Run: headless pygame with SDL's dummy video driver; simulated clock (each Clock.tick advances the game by its frame time, no real sleeping); random seed 0; keys injected as events and as key.get_pressed() state; no mouse input.
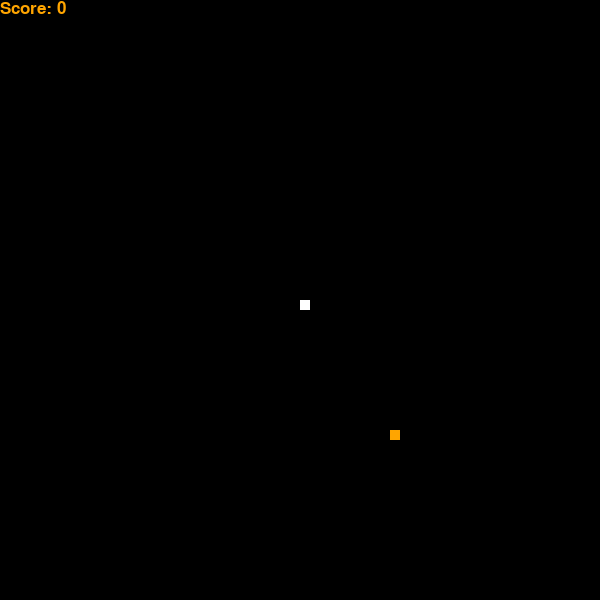
Frame 1 of 4 · flips 1–60 · no input
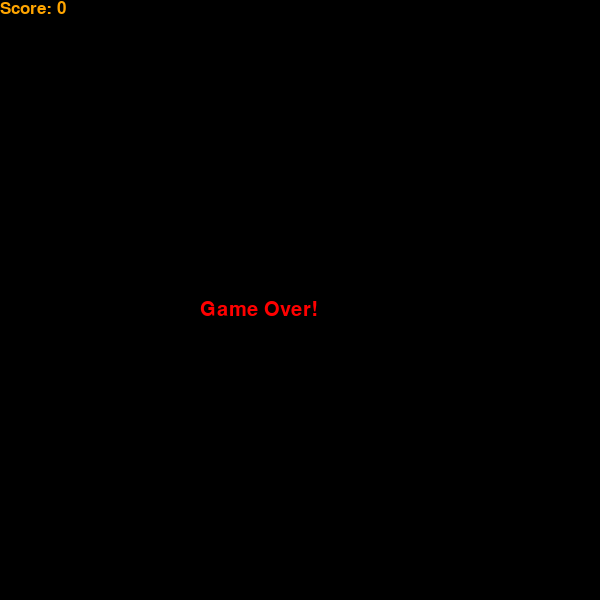
Frame 2 of 4 · flips 61–180 · tapped SPACE, RETURN · held RIGHT (→), D
Frame 3 of 4 · flips 181–300 · held DOWN (↓), S · screen unchanged from frame 2, image omitted
Frame 4 of 4 · flips 301–420 · held LEFT (←), A, UP (↑), W · screen unchanged from frame 3, image omitted

The pygame program that drew these frames:

import pygame
import time
import random

pygame.init()

# Define Colours 
white = (255, 255, 255)
black = (0, 0, 0)
red = (255, 0, 0)
orange = (255, 165, 0)

width, height = 600, 600

gameDisplay = pygame.display.set_mode((width, height))
pygame.display.set_caption("mhinzz Snake Game")

clock = pygame.time.Clock()

snakeSize = 10
snakeSpeed = 15

messageFont = pygame.font.SysFont('ubuntu', 30)
scoreFont   = pygame.font.SysFont('ubuntu', 25)

def printScore(score):
	text = scoreFont.render("Score: " + str(score), True, orange)
	gameDisplay.blit(text, [0,0])

def drawSnake(snakeSize, snakePixels):
	for pixel in snakePixels:
		pygame.draw.rect(gameDisplay, white, [pixel[0], pixel[1], snakeSize, snakeSize])

def runAction(event, xSpeed, ySpeed):
	if event.type == pygame.QUIT:
		gameOver = True
	if event.type == pygame.KEYDOWN:
		print(event)
		if event.key == pygame.K_LEFT:
			xSpeed = -snakeSize
			ySpeed = 0
		if event.key == pygame.K_RIGHT:
			xSpeed = snakeSize
			ySpeed = 0
		if event.key == pygame.K_UP:
			xSpeed = 0
			ySpeed = -snakeSize
		if event.key == pygame.K_DOWN:
			xSpeed = 0
			ySpeed = snakeSize
	return xSpeed, ySpeed

def closeGame(gameOver, gameClose, snakeLength):
	while gameClose:
		gameDisplay.fill(black)
		gameOverMessage = messageFont.render("Game Over!", True, red)
		gameDisplay.blit(gameOverMessage, [width / 3, height / 2])
		printScore(snakeLength - 1)
		pygame.display.update()

		for event in pygame.event.get():
			if event.type == pygame.QUIT:
				gameOver = True
				gameClose = False
			if event.type == pygame.KEYDOWN:
				if event.key == pygame.K_1:
					gameOver = True
					gameClose = False
				if event.key == pygame.K_2:
					runGame()
	return gameOver, gameClose

def runGame():
	gameOver = False
	gameClose = False

	x = width / 2
	y = height / 2

	xSpeed = 0
	ySpeed = 0

	snakePixels = []
	snakeLength = 1

	foodX = round(random.randrange(0, width  - snakeSize) / 10.0) * 10.0
	foodY = round(random.randrange(0, height - snakeSize) / 10.0) * 10.0

	while not gameOver:

		gameOver, gameClose = closeGame(gameOver, gameClose, snakeLength)

		for event in pygame.event.get():
			xSpeed, ySpeed = runAction(event, xSpeed, ySpeed)
		
		if (x >= width) or (x < 0) or (y >= height) or (y < 0):
			gameClose = True

		x += xSpeed
		y += ySpeed

		gameDisplay.fill(black)
		pygame.draw.rect(gameDisplay, orange, [foodX, foodY, snakeSize, snakeSize])

		snakePixels.append([x, y])

		if len(snakePixels) > snakeLength:
			del snakePixels[0]

		for pixel in snakePixels[:-1]:
			if pixel == [x, y]:
				gameClose = True

		drawSnake(snakeSize, snakePixels)
		printScore(snakeLength - 1)

		pygame.display.update()

		if (x == foodX) and (y == foodY):
			foodX = round(random.randrange(0, width  - snakeSize) / 10.0) * 10.0
			foodY = round(random.randrange(0, height - snakeSize) / 10.0) * 10.0

			snakeLength += 1
		
		clock.tick(snakeSpeed)

	pygame.quit()
	quit()

runGame()
